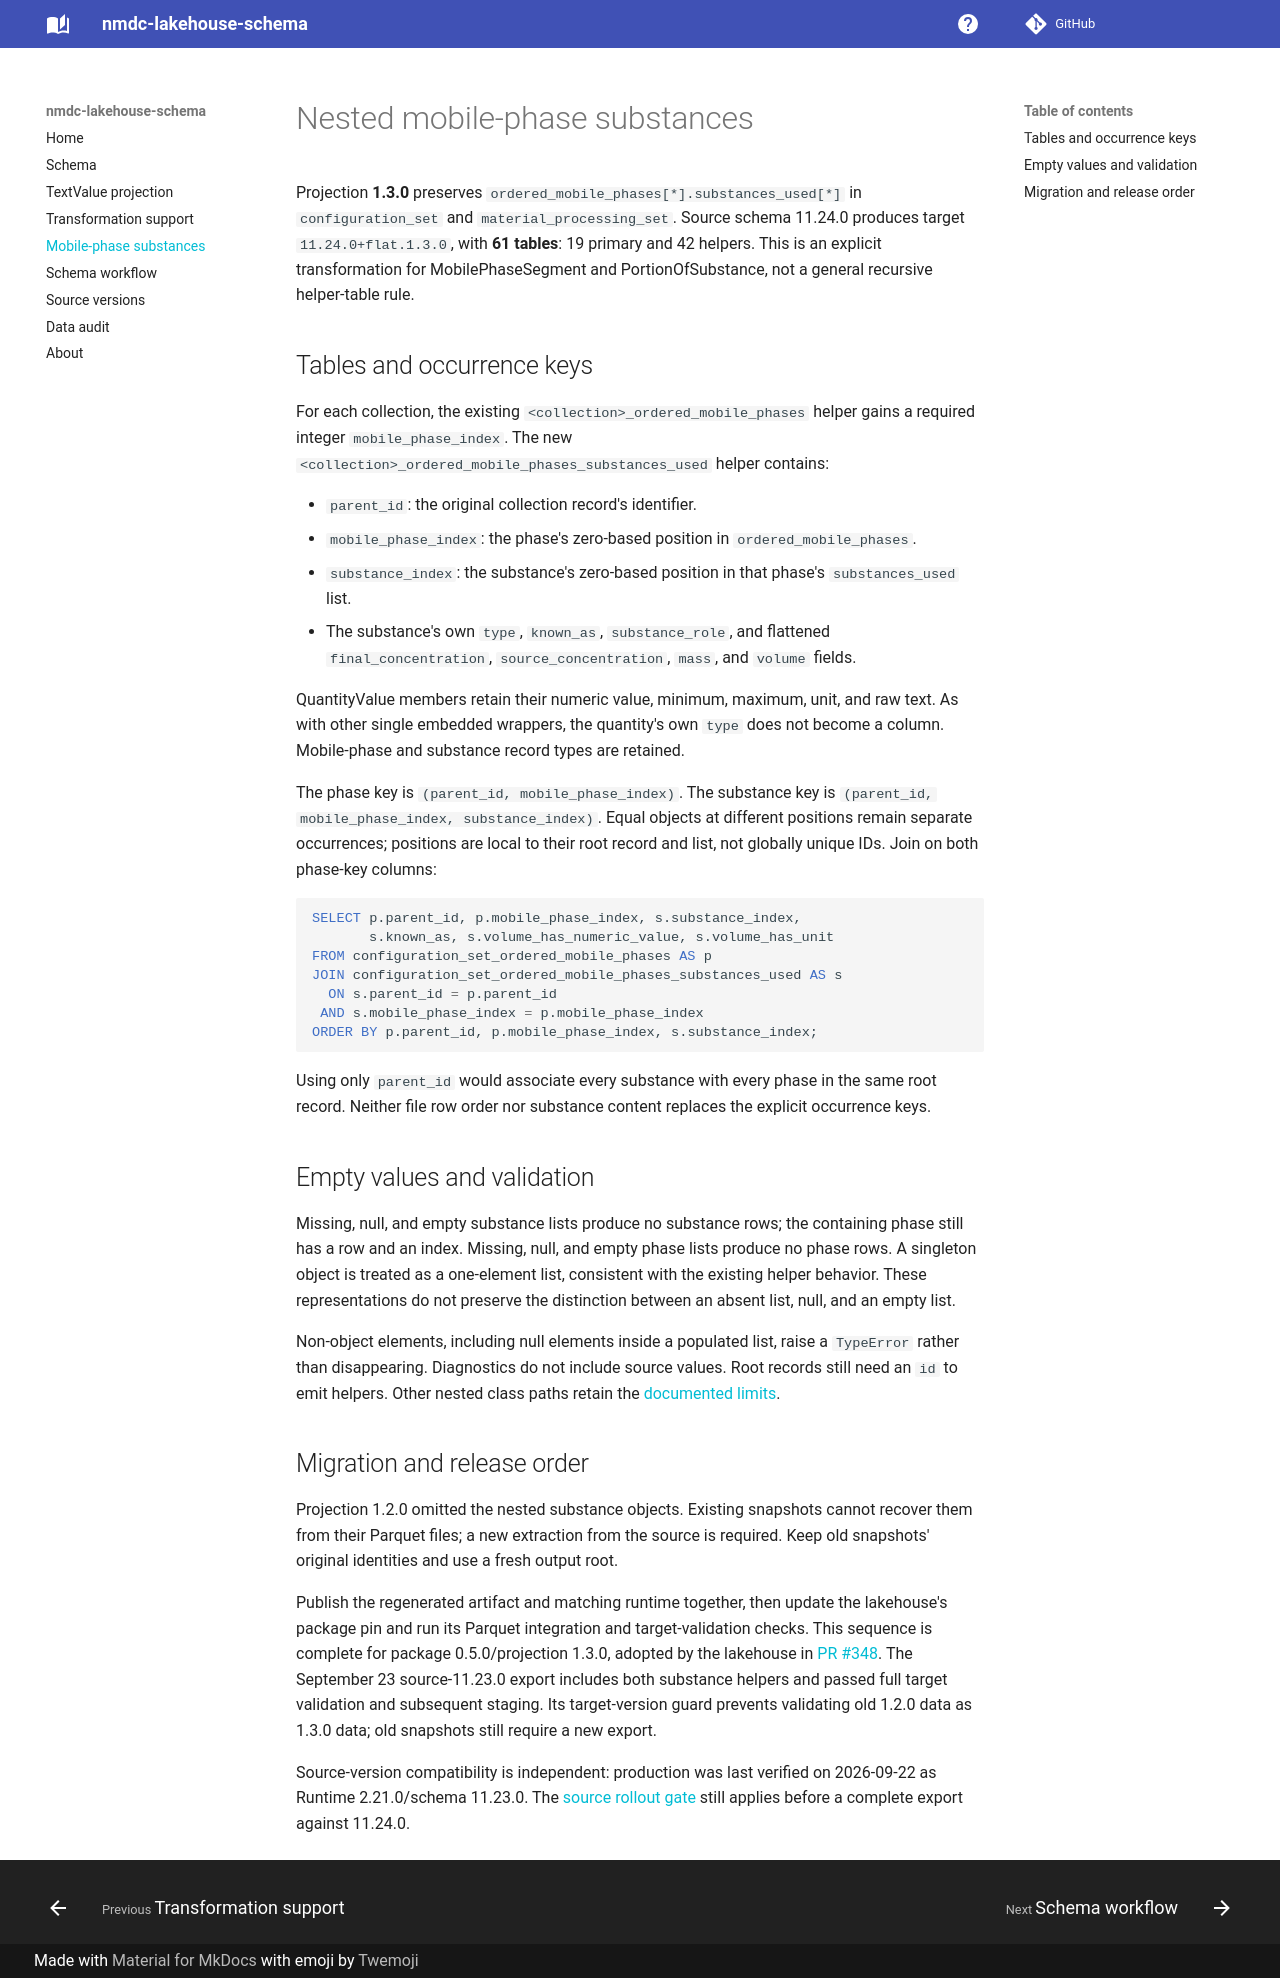

repository: microbiomedata/nmdc-lakehouse-schema · page: mobile-phase-substances/index.html · generator: mkdocs

# Nested mobile-phase substances

Projection **1.3.0** preserves `ordered_mobile_phases[*].substances_used[*]`
in `configuration_set` and `material_processing_set`. Source schema 11.24.0
produces target `11.24.0+flat.1.3.0`, with **61 tables**: 19 primary and 42 helpers.
This is an explicit transformation for MobilePhaseSegment and PortionOfSubstance,
not a general recursive helper-table rule.

## Tables and occurrence keys

For each collection, the existing `<collection>_ordered_mobile_phases` helper
gains a required integer `mobile_phase_index`. The new
`<collection>_ordered_mobile_phases_substances_used` helper contains:

- `parent_id`: the original collection record's identifier.
- `mobile_phase_index`: the phase's zero-based position in `ordered_mobile_phases`.
- `substance_index`: the substance's zero-based position in that phase's
  `substances_used` list.
- The substance's own `type`, `known_as`, `substance_role`, and flattened
  `final_concentration`, `source_concentration`, `mass`, and `volume` fields.

QuantityValue members retain their numeric value, minimum, maximum, unit, and
raw text. As with other single embedded wrappers, the quantity's own `type`
does not become a column. Mobile-phase and substance record types are retained.

The phase key is `(parent_id, mobile_phase_index)`. The substance key is
`(parent_id, mobile_phase_index, substance_index)`. Equal objects at different
positions remain separate occurrences; positions are local to their root
record and list, not globally unique IDs. Join on both phase-key columns:

```sql
SELECT p.parent_id, p.mobile_phase_index, s.substance_index,
       s.known_as, s.volume_has_numeric_value, s.volume_has_unit
FROM configuration_set_ordered_mobile_phases AS p
JOIN configuration_set_ordered_mobile_phases_substances_used AS s
  ON s.parent_id = p.parent_id
 AND s.mobile_phase_index = p.mobile_phase_index
ORDER BY p.parent_id, p.mobile_phase_index, s.substance_index;
```

Using only `parent_id` would associate every substance with every phase in the
same root record. Neither file row order nor substance content replaces the
explicit occurrence keys.

## Empty values and validation

Missing, null, and empty substance lists produce no substance rows; the
containing phase still has a row and an index. Missing, null, and empty phase
lists produce no phase rows. A singleton object is treated as a one-element
list, consistent with the existing helper behavior. These representations do
not preserve the distinction between an absent list, null, and an empty list.

Non-object elements, including null elements inside a populated list, raise a
`TypeError` rather than disappearing. Diagnostics do not include source values.
Root records still need an `id` to emit helpers. Other nested class paths retain
the [documented limits](transformation-support.md).

## Migration and release order

Projection 1.2.0 omitted the nested substance objects. Existing snapshots cannot
recover them from their Parquet files; a new extraction from the source is
required. Keep old snapshots' original identities and use a fresh output root.

Publish the regenerated artifact and matching runtime together, then update the
lakehouse's package pin and run its Parquet integration and target-validation
checks. This sequence is complete for package 0.5.0/projection 1.3.0, adopted
by the lakehouse in [PR #348](https://github.com/microbiomedata/nmdc-lakehouse/pull/348).
The September 23 source-11.23.0 export includes both substance helpers and passed
full target validation and subsequent staging. Its target-version guard prevents
validating old 1.2.0 data as 1.3.0 data; old snapshots still require a new export.

Source-version compatibility is independent: production was last verified on
2026-09-22 as Runtime 2.21.0/schema 11.23.0. The
[source rollout gate](https://github.com/microbiomedata/nmdc-lakehouse/issues/347)
still applies before a complete export against 11.24.0.
